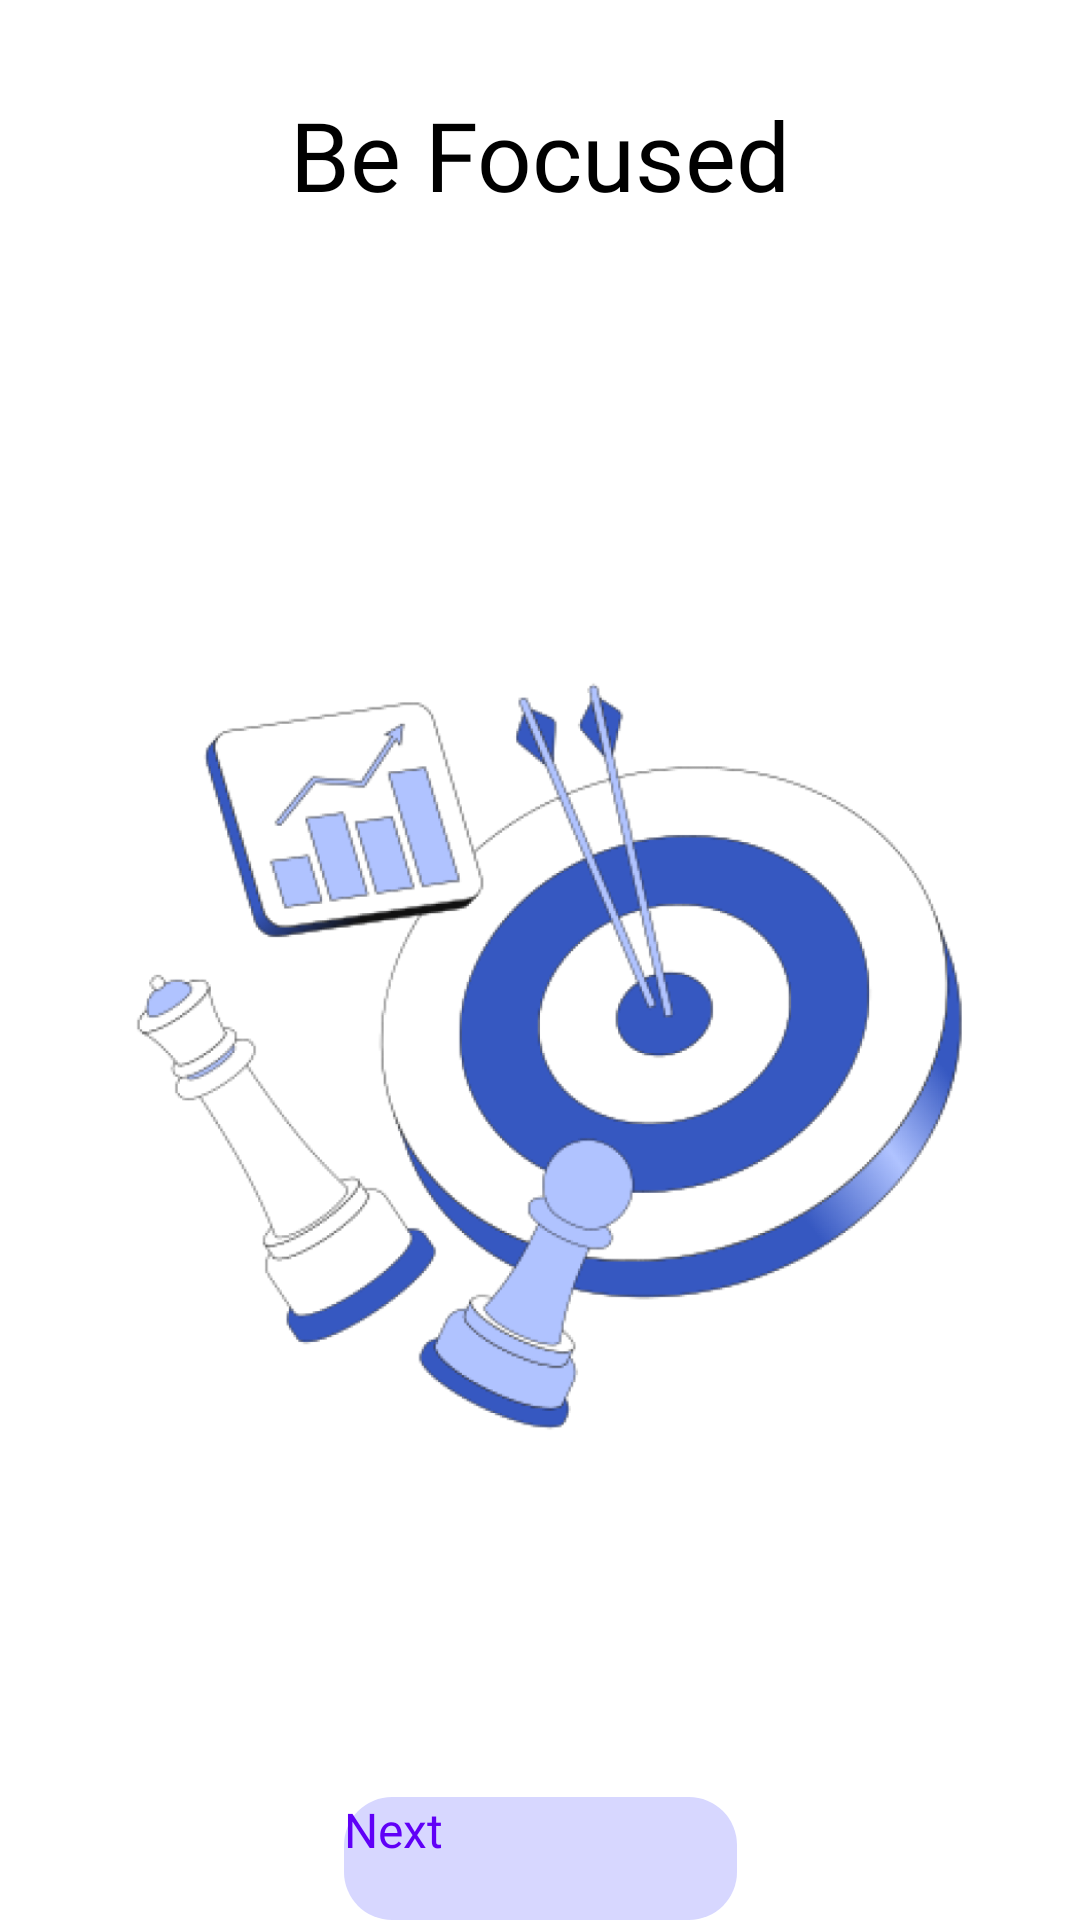

Reconstruct the res/layout file that produces this screen, plus the resources it refers to.
<!-- AndroidManifest.xml: application theme Theme.BeProductive -->
<!-- res/layout/frg_onboarding2.xml -->
<?xml version="1.0" encoding="utf-8"?>
<androidx.constraintlayout.widget.ConstraintLayout xmlns:android="http://schemas.android.com/apk/res/android"
    xmlns:app="http://schemas.android.com/apk/res-auto"
    android:layout_width="match_parent"
    android:background="@color/white"
    android:layout_height="match_parent">

    <TextView
        android:layout_marginTop="30dp"
        android:id="@+id/tvWelcome"
        android:layout_width="wrap_content"
        android:layout_height="wrap_content"
        android:fontFamily="@font/inter_semibold"
        android:text="Be Focused"
        android:textColor="@color/black"
        android:textSize="32sp"
        app:layout_constraintEnd_toEndOf="parent"
        app:layout_constraintStart_toStartOf="parent"
        app:layout_constraintTop_toTopOf="parent" />


    <ImageView
        android:layout_marginTop="50dp"
        android:id="@+id/ivOnboarding"
        android:layout_width="wrap_content"
        android:layout_height="456dp"
        android:src="@drawable/onboarding2"
        app:layout_constraintEnd_toEndOf="parent"
        app:layout_constraintStart_toStartOf="parent"
        app:layout_constraintTop_toBottomOf="@id/tvWelcome" />

    <androidx.appcompat.widget.AppCompatButton
        android:id="@+id/btnNext"
        android:layout_marginTop="20dp"
        android:layout_width="131dp"
        android:layout_height="41dp"
        android:background="@drawable/bg_button"
        android:text="@string/next"
        android:textAllCaps="false"
        android:textSize="16sp"
        android:fontFamily="@font/inter_semibold"
        android:textColor="@color/purple"
        app:layout_constraintEnd_toEndOf="parent"
        app:layout_constraintStart_toStartOf="parent"
        app:layout_constraintTop_toBottomOf="@id/ivOnboarding" />


</androidx.constraintlayout.widget.ConstraintLayout>
<!-- resources referenced by this layout -->
<resources>
  <color name="black">#FF000000</color>
  <color name="purple">#6000F7</color>
  <color name="white">#FFFFFFFF</color>
  <!-- drawable bg_button (drawable) -->
  <?xml version="1.0" encoding="utf-8"?>
  <shape xmlns:android="http://schemas.android.com/apk/res/android" android:shape="rectangle">
      <solid android:color="@color/purple2"/>
      <corners android:radius="16dp"/>
      <padding android:bottom="0dp"
          android:left="0dp"
          android:right="0dp"
          android:top="0dp"/>
  
  </shape>
  <!-- drawable onboarding2: png bitmap (drawable, 162841 bytes) -->
  <string name="next">Next</string>
  <color name="purple2">#D7D7FF</color>
</resources>
